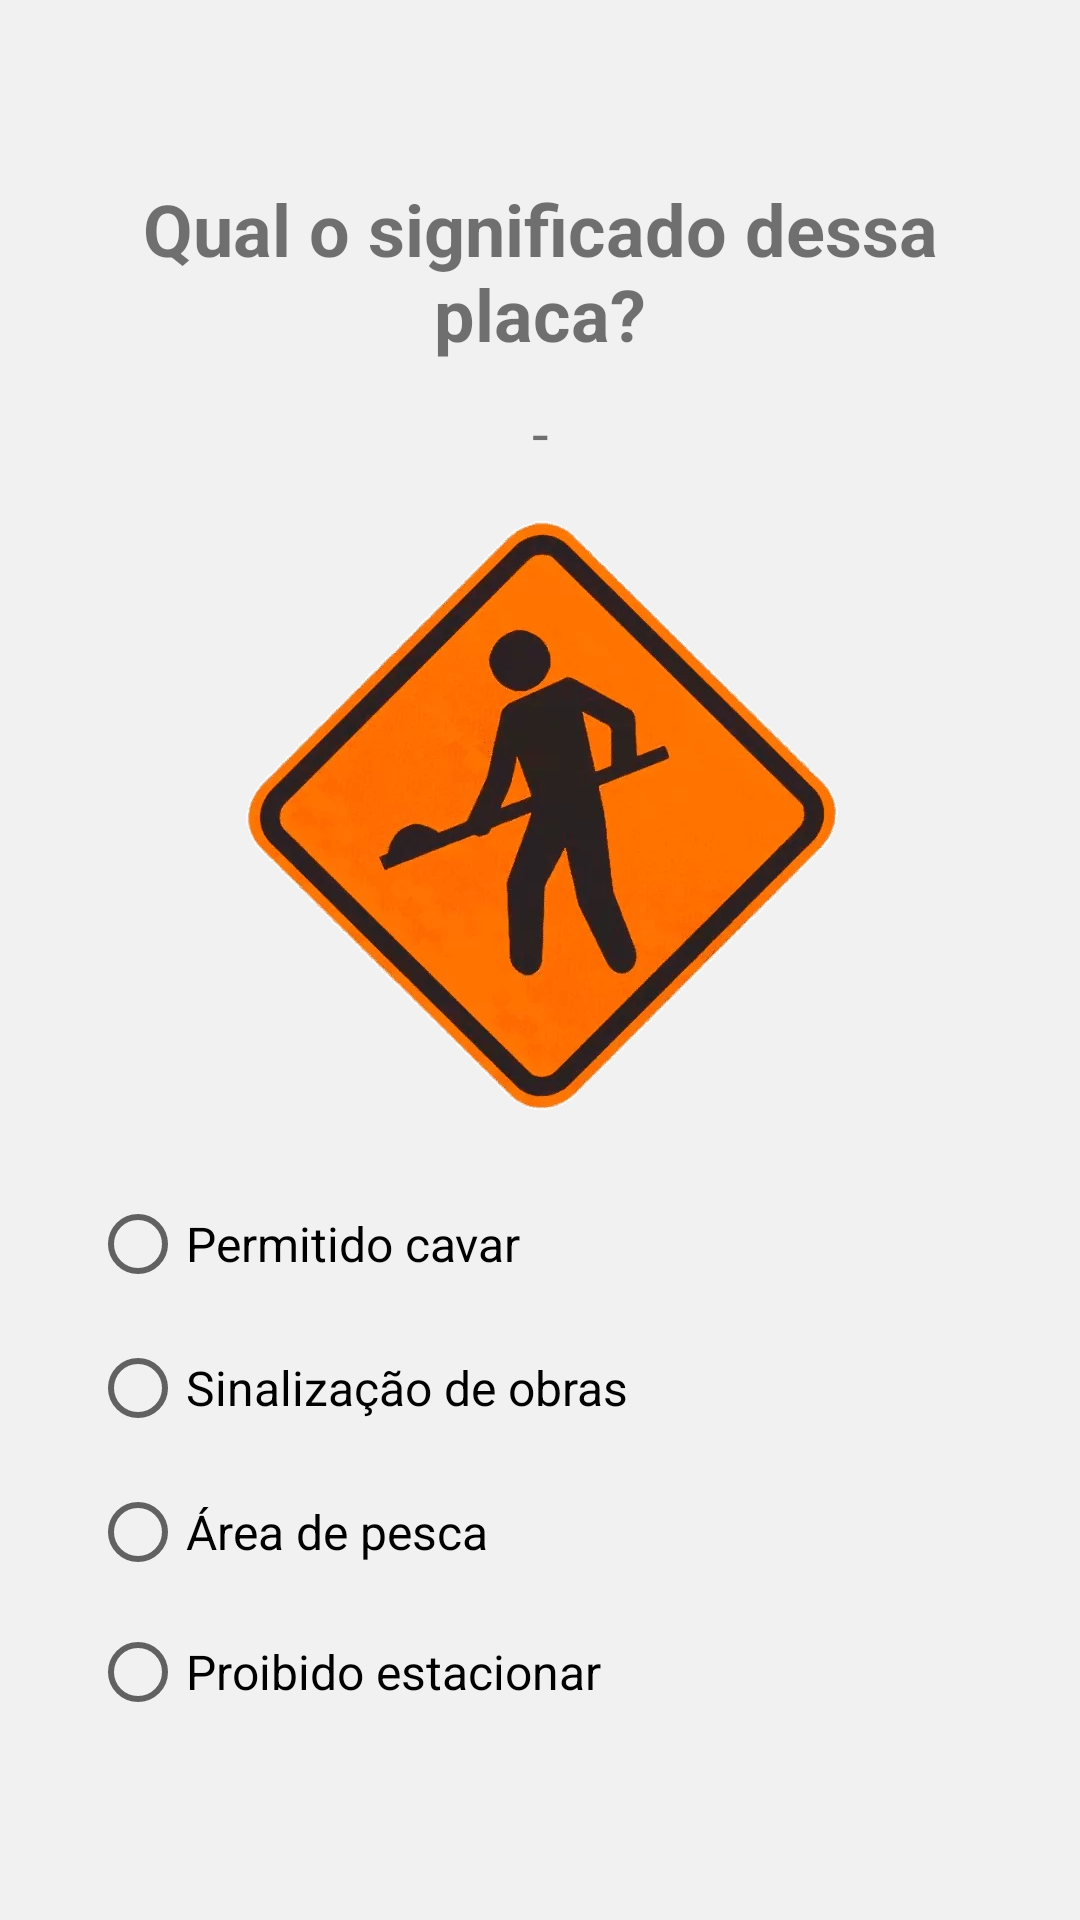

Write the Android layout XML for this screen, with the resource values it uses.
<!-- AndroidManifest.xml: application theme Theme.QuizPlacas -->
<!-- res/layout/activity_pergunta01.xml -->
<?xml version="1.0" encoding="utf-8"?>
<androidx.constraintlayout.widget.ConstraintLayout xmlns:android="http://schemas.android.com/apk/res/android"
    xmlns:app="http://schemas.android.com/apk/res-auto"
    xmlns:tools="http://schemas.android.com/tools"
    android:layout_width="match_parent"
    android:layout_height="match_parent"
    tools:context=".Pergunta01">

    <LinearLayout
        android:layout_width="match_parent"
        android:layout_height="match_parent"
        android:background="#F1F1F1"
        android:orientation="vertical"
        android:paddingLeft="30dp"
        android:paddingTop="60dp"
        android:paddingRight="30dp"
        android:paddingBottom="60dp"
        app:layout_constraintBottom_toBottomOf="parent"
        app:layout_constraintEnd_toEndOf="parent"
        app:layout_constraintStart_toStartOf="parent"
        app:layout_constraintTop_toTopOf="parent">

        <TextView
            android:id="@+id/textView"
            android:layout_width="match_parent"
            android:layout_height="wrap_content"
            android:text="@string/textPerguntaSignificado"
            android:textAlignment="center"
            android:textSize="24sp"
            android:textStyle="bold" />

        <Space
            android:layout_width="match_parent"
            android:layout_height="10dp" />

        <TextView
            android:id="@+id/textNumeroPergunta"
            android:layout_width="match_parent"
            android:layout_height="wrap_content"
            android:text="-"
            android:textAlignment="center"
            android:textSize="20sp" />

        <Space
            android:layout_width="match_parent"
            android:layout_height="14dp" />

        <ImageView
            android:id="@+id/imgPlaca"
            android:layout_width="match_parent"
            android:layout_height="200dp"
            app:srcCompat="@drawable/obras" />

        <RadioGroup
            android:id="@+id/rgpAlternativas"
            android:layout_width="match_parent"
            android:layout_height="wrap_content">

            <Space
                android:layout_width="match_parent"
                android:layout_height="19dp" />

            <RadioButton
                android:id="@+id/rbtAlternativa1"
                android:layout_width="match_parent"
                android:layout_height="wrap_content"
                android:text="@string/rbtPlaca1"
                android:textSize="16sp" />

            <RadioButton
                android:id="@+id/rbtAlternativa2"
                android:layout_width="match_parent"
                android:layout_height="wrap_content"
                android:text="@string/rbtPlaca2"
                android:textSize="16sp" />

            <RadioButton
                android:id="@+id/rbtAlternativa3"
                android:layout_width="match_parent"
                android:layout_height="wrap_content"
                android:text="@string/rbtPlaca3"
                android:textSize="16sp" />

            <RadioButton
                android:id="@+id/rbtAlternativa4"
                android:layout_width="match_parent"
                android:layout_height="wrap_content"
                android:text="@string/rbtPlaca4"
                android:textSize="16sp" />

            <Space
                android:layout_width="match_parent"
                android:layout_height="11dp" />
        </RadioGroup>

        <Button
            android:id="@+id/btnResponder"
            android:layout_width="match_parent"
            android:layout_height="58dp"
            android:onClick="responder"
            android:text="@string/buttonResponder"
            android:textSize="20sp" />

    </LinearLayout>
</androidx.constraintlayout.widget.ConstraintLayout>
<!-- resources referenced by this layout -->
<resources>
  <!-- drawable obras: png bitmap (drawable, 25152 bytes) -->
  <string name="buttonResponder">Responder</string>
  <string name="rbtPlaca1">Permitido cavar</string>
  <string name="rbtPlaca2">Sinalização de obras</string>
  <string name="rbtPlaca3">Área de pesca</string>
  <string name="rbtPlaca4">Proibido estacionar</string>
  <string name="textPerguntaSignificado">Qual o significado dessa placa?</string>
  <style name="Theme.QuizPlacas" parent="Theme.MaterialComponents.DayNight.DarkActionBar">
          
          <item name="colorPrimary">@color/purple_500</item>
          <item name="colorPrimaryVariant">@color/purple_700</item>
          <item name="colorOnPrimary">@color/white</item>
          
          <item name="colorSecondary">@color/teal_200</item>
          <item name="colorSecondaryVariant">@color/teal_700</item>
          <item name="colorOnSecondary">@color/black</item>
          
          <item name="android:statusBarColor">?attr/colorPrimaryVariant</item>
          
      </style>
  <color name="purple_500">#629764</color>
  <color name="purple_700">#4CAF50</color>
  <color name="white">#FFFFFFFF</color>
  <color name="teal_200">#4CAF50</color>
  <color name="teal_700">#4CAF50</color>
  <color name="black">#FF000000</color>
</resources>
